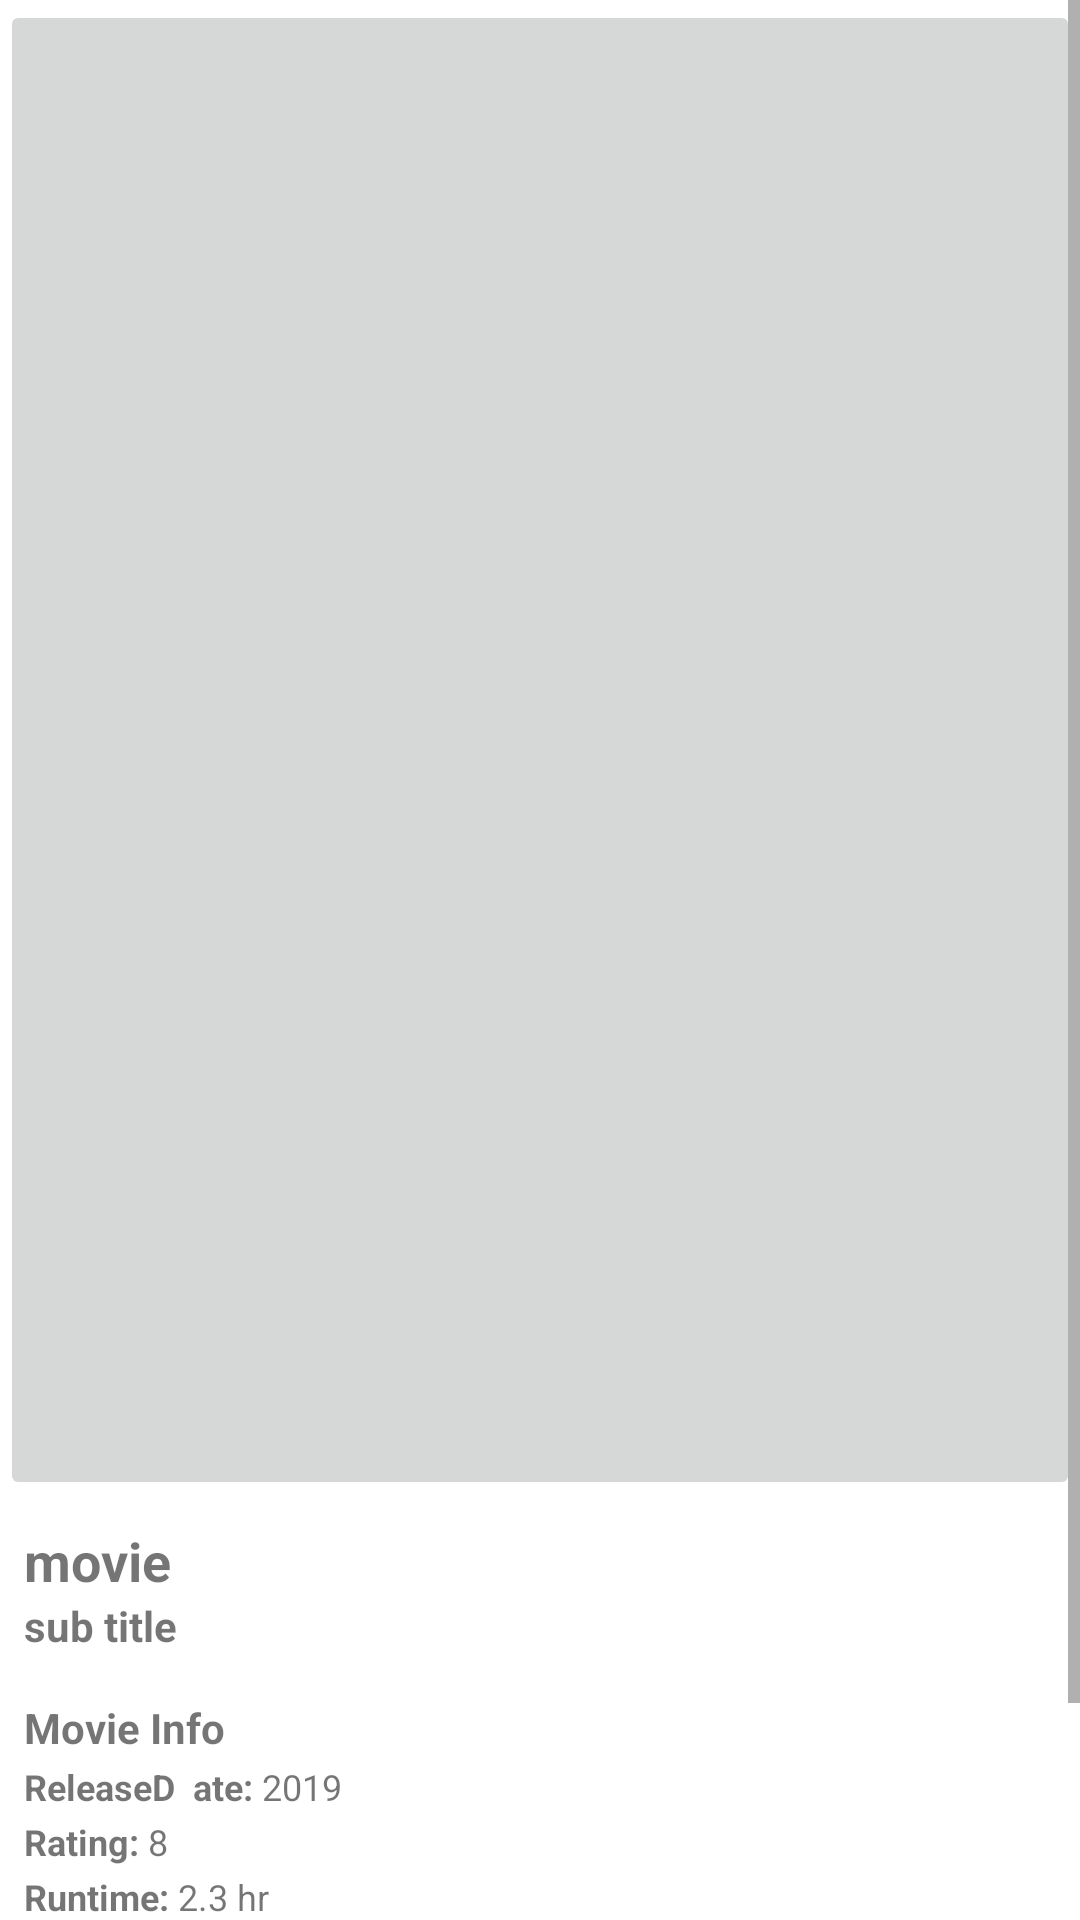

Here is an Android app screen rendered from its layout file. Give the layout XML and the strings, colors and styles it references.
<!-- AndroidManifest.xml: application theme Theme.MoviesMVVM -->
<!-- res/layout/activity_single_movie.xml -->
<?xml version="1.0" encoding="utf-8"?>
<androidx.constraintlayout.widget.ConstraintLayout
    xmlns:android="http://schemas.android.com/apk/res/android"
    xmlns:app="http://schemas.android.com/apk/res-auto"
    xmlns:tools="http://schemas.android.com/tools"
    android:layout_width="match_parent"
    android:layout_height="match_parent"
    tools:context=".ui.single_movie_details.SingleMovie">

    <com.pierfrancescosoffritti.androidyoutubeplayer.core.player.views.YouTubePlayerView
        android:id="@+id/youtubePlayerView"
        android:layout_width="match_parent"
        android:layout_height="wrap_content"
        android:visibility="gone"
        app:layout_constraintTop_toTopOf="parent"/>


    <LinearLayout
        android:layout_width="match_parent"
        android:layout_height="match_parent"
        android:orientation="vertical">

        <ProgressBar
            android:id="@+id/progress_bar"
            android:layout_width="wrap_content"
            android:layout_height="match_parent"
            android:layout_gravity="center"
            android:visibility="gone"/>

        <TextView
            android:id="@+id/txt_error"
            android:layout_width="match_parent"
            android:layout_height="match_parent"
            android:gravity="center"
            android:text="Connection Problem!!"
            android:visibility="gone"/>

        <ScrollView
            app:layout_constraintTop_toTopOf="parent"
            android:layout_width="match_parent"
            android:layout_height="match_parent">

            <LinearLayout
                android:layout_width="match_parent"
                android:layout_height="match_parent"
                android:orientation="vertical"
                android:id="@+id/linearLayout">


                <ImageButton
                    android:id="@+id/iv_movie_poster"
                    android:layout_width="match_parent"
                    android:layout_height="500dp"
                    android:layout_gravity="center"
                    android:scaleType="matrix"
                    android:src="@drawable/poster_placeholder"
                    />

                <LinearLayout
                    android:layout_width="match_parent"
                    android:layout_height="match_parent"
                    android:orientation="vertical"
                    android:layout_margin="8dp">

                    <TextView
                        android:id="@+id/movie_title"
                        android:layout_width="wrap_content"
                        android:layout_height="wrap_content"
                        android:text="movie"
                        android:textStyle="bold"
                        android:textSize="18sp"/>

                    <TextView
                        android:id="@+id/movie_tagline"
                        android:layout_width="wrap_content"
                        android:layout_height="wrap_content"
                        android:text="sub title"
                        android:textSize="14sp"
                        android:textStyle="bold"/>

                    <TextView
                        android:layout_width="wrap_content"
                        android:layout_height="wrap_content"
                        android:text="Movie Info"
                        android:layout_marginTop="15dp"
                        android:textSize="14sp"
                        android:textStyle="bold"/>

                    <LinearLayout
                        android:layout_width="match_parent"
                        android:layout_height="match_parent"
                        android:orientation="horizontal">

                        <TextView
                            android:layout_width="wrap_content"
                            android:layout_height="wrap_content"
                            android:layout_marginTop="2dp"
                            android:text="ReleaseD  ate: "
                            android:textSize="12sp"
                            android:textStyle="bold"/>

                        <TextView
                            android:id="@+id/movie_release_date"
                            android:layout_width="wrap_content"
                            android:layout_height="wrap_content"
                            android:layout_marginTop="2dp"
                            android:text="2019"
                            android:textSize="12sp"/>

                    </LinearLayout>

                    <LinearLayout
                        android:layout_width="match_parent"
                        android:layout_height="match_parent"
                        android:orientation="horizontal">

                        <TextView
                            android:layout_width="wrap_content"
                            android:layout_height="wrap_content"
                            android:layout_marginTop="2dp"
                            android:text="Rating: "
                            android:textSize="12sp"
                            android:textStyle="bold"/>

                        <TextView
                            android:id="@+id/movie_rating"
                            android:layout_width="wrap_content"
                            android:layout_height="wrap_content"
                            android:layout_marginTop="2dp"
                            android:text="8"
                            android:textSize="12sp"/>

                    </LinearLayout>

                    <LinearLayout
                        android:layout_width="match_parent"
                        android:layout_height="match_parent"
                        android:orientation="horizontal">

                        <TextView
                            android:layout_width="wrap_content"
                            android:layout_height="wrap_content"
                            android:layout_marginTop="2dp"
                            android:text="Runtime: "
                            android:textSize="12sp"
                            android:textStyle="bold"/>

                        <TextView
                            android:id="@+id/movie_runtime"
                            android:layout_width="wrap_content"
                            android:layout_height="wrap_content"
                            android:layout_marginTop="2dp"
                            android:text="2.3 hr"
                            android:textSize="12sp"/>

                    </LinearLayout>

                    <LinearLayout
                        android:layout_width="match_parent"
                        android:layout_height="match_parent"
                        android:orientation="horizontal">

                        <TextView
                            android:layout_width="wrap_content"
                            android:layout_height="wrap_content"
                            android:layout_marginTop="2dp"
                            android:text="Budget: "
                            android:textSize="12sp"
                            android:textStyle="bold"/>

                        <TextView
                            android:id="@+id/movie_budget"
                            android:layout_width="wrap_content"
                            android:layout_height="wrap_content"
                            android:layout_marginTop="2dp"
                            android:text="130,000"
                            android:textSize="12sp"/>

                    </LinearLayout>

                    <LinearLayout
                        android:layout_width="match_parent"
                        android:layout_height="match_parent"
                        android:orientation="horizontal">

                        <TextView
                            android:layout_width="wrap_content"
                            android:layout_height="wrap_content"
                            android:layout_marginTop="2dp"
                            android:text="Revenue: "
                            android:textSize="12sp"
                            android:textStyle="bold"/>

                        <TextView
                            android:id="@+id/movie_revenue"
                            android:layout_width="wrap_content"
                            android:layout_height="wrap_content"
                            android:layout_marginTop="2dp"
                            android:text="130,000"
                            android:textSize="12sp"/>

                    </LinearLayout>

                    <TextView
                        android:layout_width="wrap_content"
                        android:layout_height="wrap_content"
                        android:layout_marginTop="2dp"
                        android:text="Overview "
                        android:textSize="12sp"
                        android:textStyle="bold"/>
                    <TextView
                        android:id="@+id/movie_overview"
                        android:layout_width="wrap_content"
                        android:layout_height="wrap_content"
                        android:layout_marginTop="2dp"
                        android:text="overview ........."
                        android:textSize="12sp"/>

                </LinearLayout>



            </LinearLayout>

        </ScrollView>
    </LinearLayout>

</androidx.constraintlayout.widget.ConstraintLayout>
<!-- resources referenced by this layout -->
<resources>
  <style name="Theme.MoviesMVVM" parent="Theme.MaterialComponents.DayNight.DarkActionBar">
          
          <item name="colorPrimary">@color/purple_500</item>
          <item name="colorPrimaryVariant">@color/purple_700</item>
          <item name="colorOnPrimary">@color/white</item>
          
          <item name="colorSecondary">@color/teal_200</item>
          <item name="colorSecondaryVariant">@color/teal_700</item>
          <item name="colorOnSecondary">@color/black</item>
          
          <item name="android:statusBarColor">?attr/colorPrimaryVariant</item>
          
      </style>
  <!-- not gathered from this repository: default colours our renderer supplied (Android Studio template values) -->
  <color name="purple_500">#FF6200EE</color>
  <color name="purple_700">#FF3700B3</color>
  <color name="teal_200">#FF03DAC5</color>
  <color name="teal_700">#FF018786</color>
  <color name="black">#FF000000</color>
  <color name="white">#FFFFFFFF</color>
</resources>
